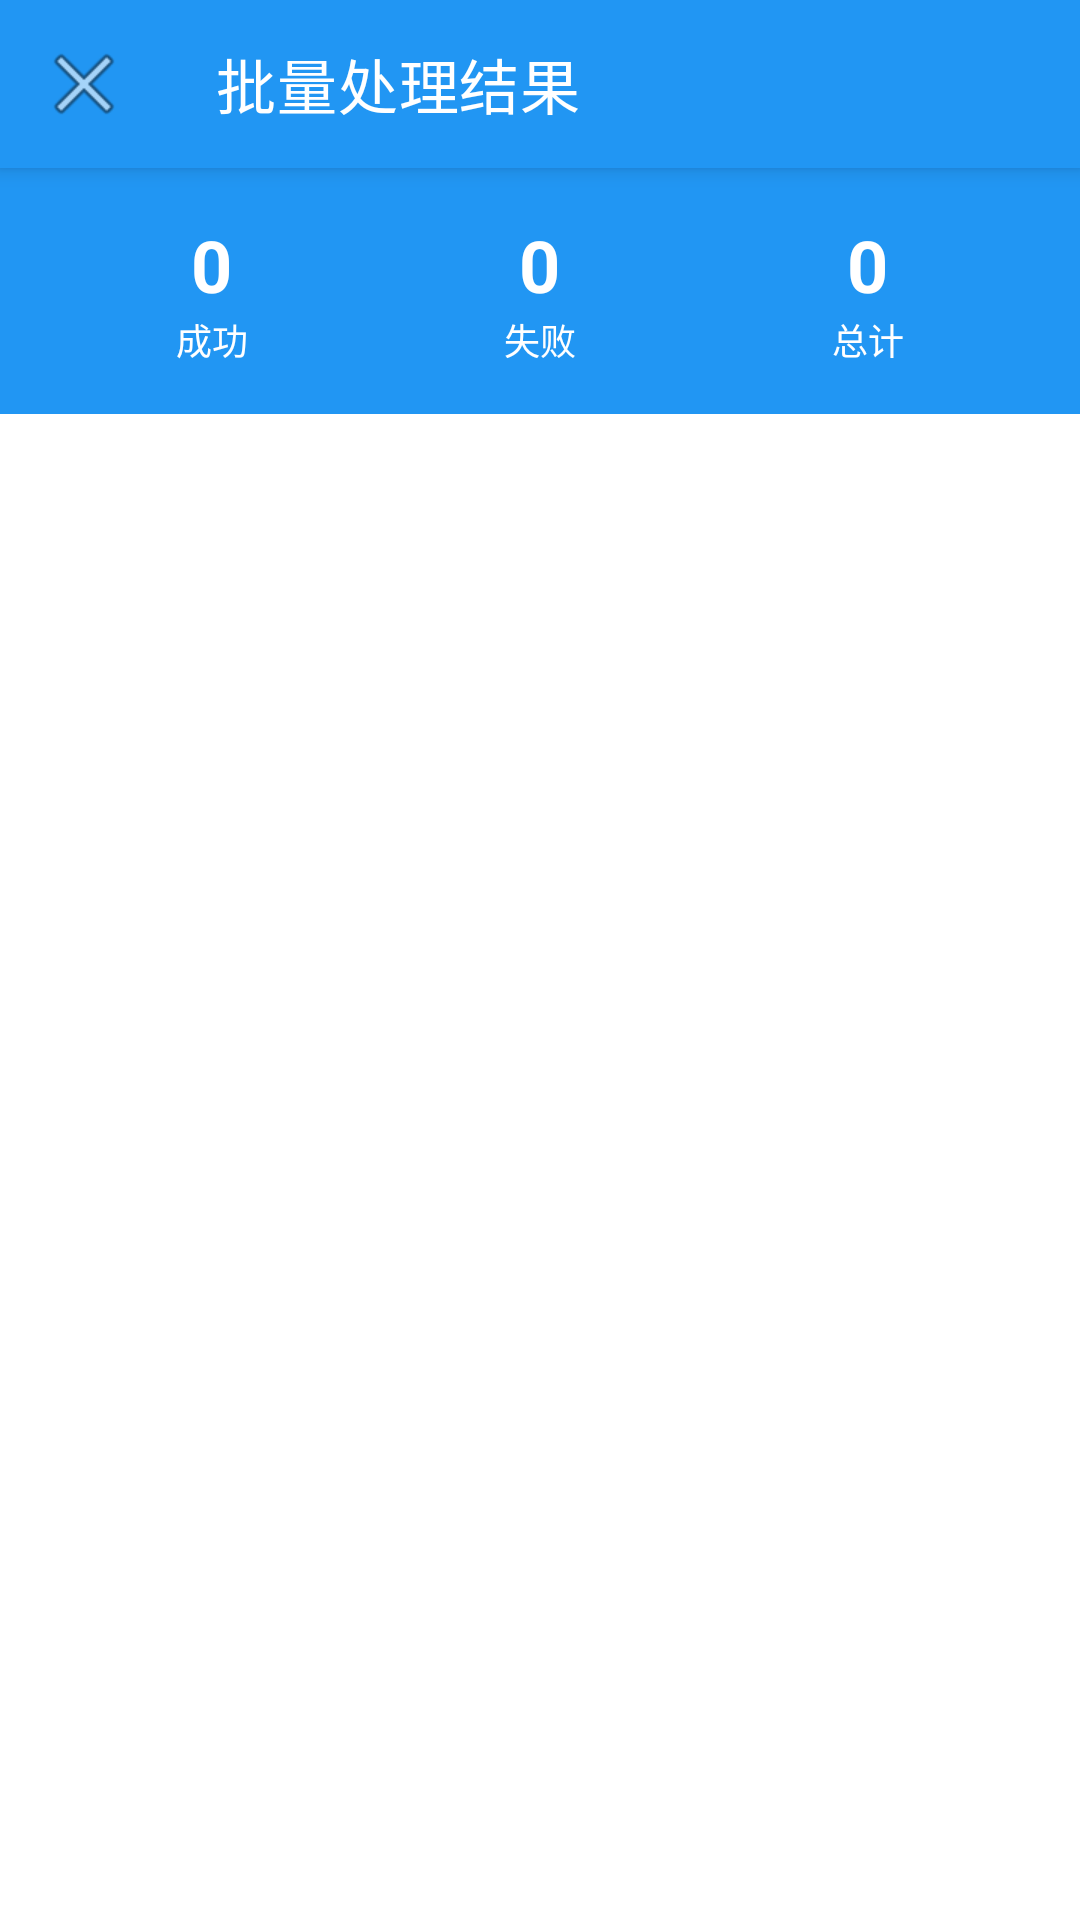

Android layout source for this screen:
<!-- AndroidManifest.xml: application theme Theme.DocumentCorrectionDemo -->
<!-- res/layout/activity_batch_result.xml -->
<?xml version="1.0" encoding="utf-8"?>
<androidx.coordinatorlayout.widget.CoordinatorLayout
    xmlns:android="http://schemas.android.com/apk/res/android"
    xmlns:app="http://schemas.android.com/apk/res-auto"
    android:layout_width="match_parent"
    android:layout_height="match_parent">

    <com.google.android.material.appbar.AppBarLayout
        android:layout_width="match_parent"
        android:layout_height="wrap_content"
        android:theme="@style/ThemeOverlay.AppCompat.Dark.ActionBar">

        <com.google.android.material.appbar.MaterialToolbar
            android:id="@+id/toolbar"
            android:layout_width="match_parent"
            android:layout_height="?attr/actionBarSize"
            android:background="?attr/colorPrimary"
            app:title="@string/title_batch_result"
            app:navigationIcon="@android:drawable/ic_menu_close_clear_cancel" />

    </com.google.android.material.appbar.AppBarLayout>

    <LinearLayout
        android:layout_width="match_parent"
        android:layout_height="match_parent"
        android:orientation="vertical"
        app:layout_behavior="@string/appbar_scrolling_view_behavior">

        <LinearLayout
            android:layout_width="match_parent"
            android:layout_height="wrap_content"
            android:orientation="horizontal"
            android:padding="16dp"
            android:background="?attr/colorPrimary"
            android:gravity="center">

            <LinearLayout
                android:layout_width="0dp"
                android:layout_height="wrap_content"
                android:layout_weight="1"
                android:orientation="vertical"
                android:gravity="center">

                <TextView
                    android:id="@+id/tvSuccessCount"
                    android:layout_width="wrap_content"
                    android:layout_height="wrap_content"
                    android:text="0"
                    android:textColor="@android:color/white"
                    android:textSize="24sp"
                    android:textStyle="bold" />

                <TextView
                    android:layout_width="wrap_content"
                    android:layout_height="wrap_content"
                    android:text="成功"
                    android:textColor="@android:color/white"
                    android:textSize="12sp" />

            </LinearLayout>

            <LinearLayout
                android:layout_width="0dp"
                android:layout_height="wrap_content"
                android:layout_weight="1"
                android:orientation="vertical"
                android:gravity="center">

                <TextView
                    android:id="@+id/tvFailedCount"
                    android:layout_width="wrap_content"
                    android:layout_height="wrap_content"
                    android:text="0"
                    android:textColor="@android:color/white"
                    android:textSize="24sp"
                    android:textStyle="bold" />

                <TextView
                    android:layout_width="wrap_content"
                    android:layout_height="wrap_content"
                    android:text="失败"
                    android:textColor="@android:color/white"
                    android:textSize="12sp" />

            </LinearLayout>

            <LinearLayout
                android:layout_width="0dp"
                android:layout_height="wrap_content"
                android:layout_weight="1"
                android:orientation="vertical"
                android:gravity="center">

                <TextView
                    android:id="@+id/tvTotalCount"
                    android:layout_width="wrap_content"
                    android:layout_height="wrap_content"
                    android:text="0"
                    android:textColor="@android:color/white"
                    android:textSize="24sp"
                    android:textStyle="bold" />

                <TextView
                    android:layout_width="wrap_content"
                    android:layout_height="wrap_content"
                    android:text="总计"
                    android:textColor="@android:color/white"
                    android:textSize="12sp" />

            </LinearLayout>

        </LinearLayout>

        <androidx.recyclerview.widget.RecyclerView
            android:id="@+id/rvResults"
            android:layout_width="match_parent"
            android:layout_height="0dp"
            android:layout_weight="1"
            android:clipToPadding="false"
            android:padding="8dp" />

    </LinearLayout>

    <FrameLayout
        android:id="@+id/progressOverlay"
        android:layout_width="match_parent"
        android:layout_height="match_parent"
        android:background="#80000000"
        android:visibility="gone"
        android:gravity="center">

        <LinearLayout
            android:layout_width="wrap_content"
            android:layout_height="wrap_content"
            android:orientation="vertical"
            android:gravity="center"
            android:padding="24dp"
            android:background="@android:color/white"
            android:layout_margin="32dp">

            <ProgressBar
                android:layout_width="48dp"
                android:layout_height="48dp" />

            <TextView
                android:id="@+id/tvProgress"
                android:layout_width="wrap_content"
                android:layout_height="wrap_content"
                android:text="@string/progress_processing"
                android:layout_marginTop="16dp"
                android:textSize="16sp" />

            <com.google.android.material.button.MaterialButton
                android:id="@+id/btnCancel"
                android:layout_width="wrap_content"
                android:layout_height="wrap_content"
                android:text="@string/btn_cancel"
                android:layout_marginTop="16dp"
                app:backgroundTint="@android:color/holo_red_dark" />

        </LinearLayout>

    </FrameLayout>

</androidx.coordinatorlayout.widget.CoordinatorLayout>
<!-- resources referenced by this layout -->
<resources>
  <string name="btn_cancel">取消</string>
  <string name="progress_processing">正在处理 %1$d/%2$d</string>
  <string name="title_batch_result">批量处理结果</string>
  <style name="Theme.DocumentCorrectionDemo" parent="Theme.MaterialComponents.DayNight.NoActionBar">
          <item name="colorPrimary">#2196F3</item>
          <item name="colorPrimaryDark">#1976D2</item>
          <item name="colorAccent">#FF4081</item>
          <item name="android:statusBarColor">?attr/colorPrimaryDark</item>
          <item name="android:windowBackground">@android:color/white</item>
      </style>
</resources>
